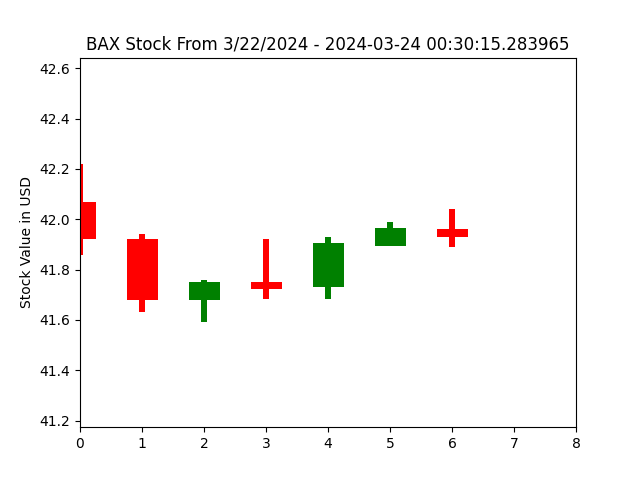

Source data for this figure (header and first rows):
open, closed, high, low, index
42.07, 41.92, 42.22, 41.86, 0
41.92, 41.68, 41.94, 41.63, 1
41.68, 41.75, 41.76, 41.59, 2
41.75, 41.73, 41.92, 41.69, 3
41.73, 41.91, 41.93, 41.69, 4
41.9, 41.97, 41.99, 41.9, 5
41.96, 41.93, 42.04, 41.89, 6
41.94, 41.94, 41.94, 41.94, 7
